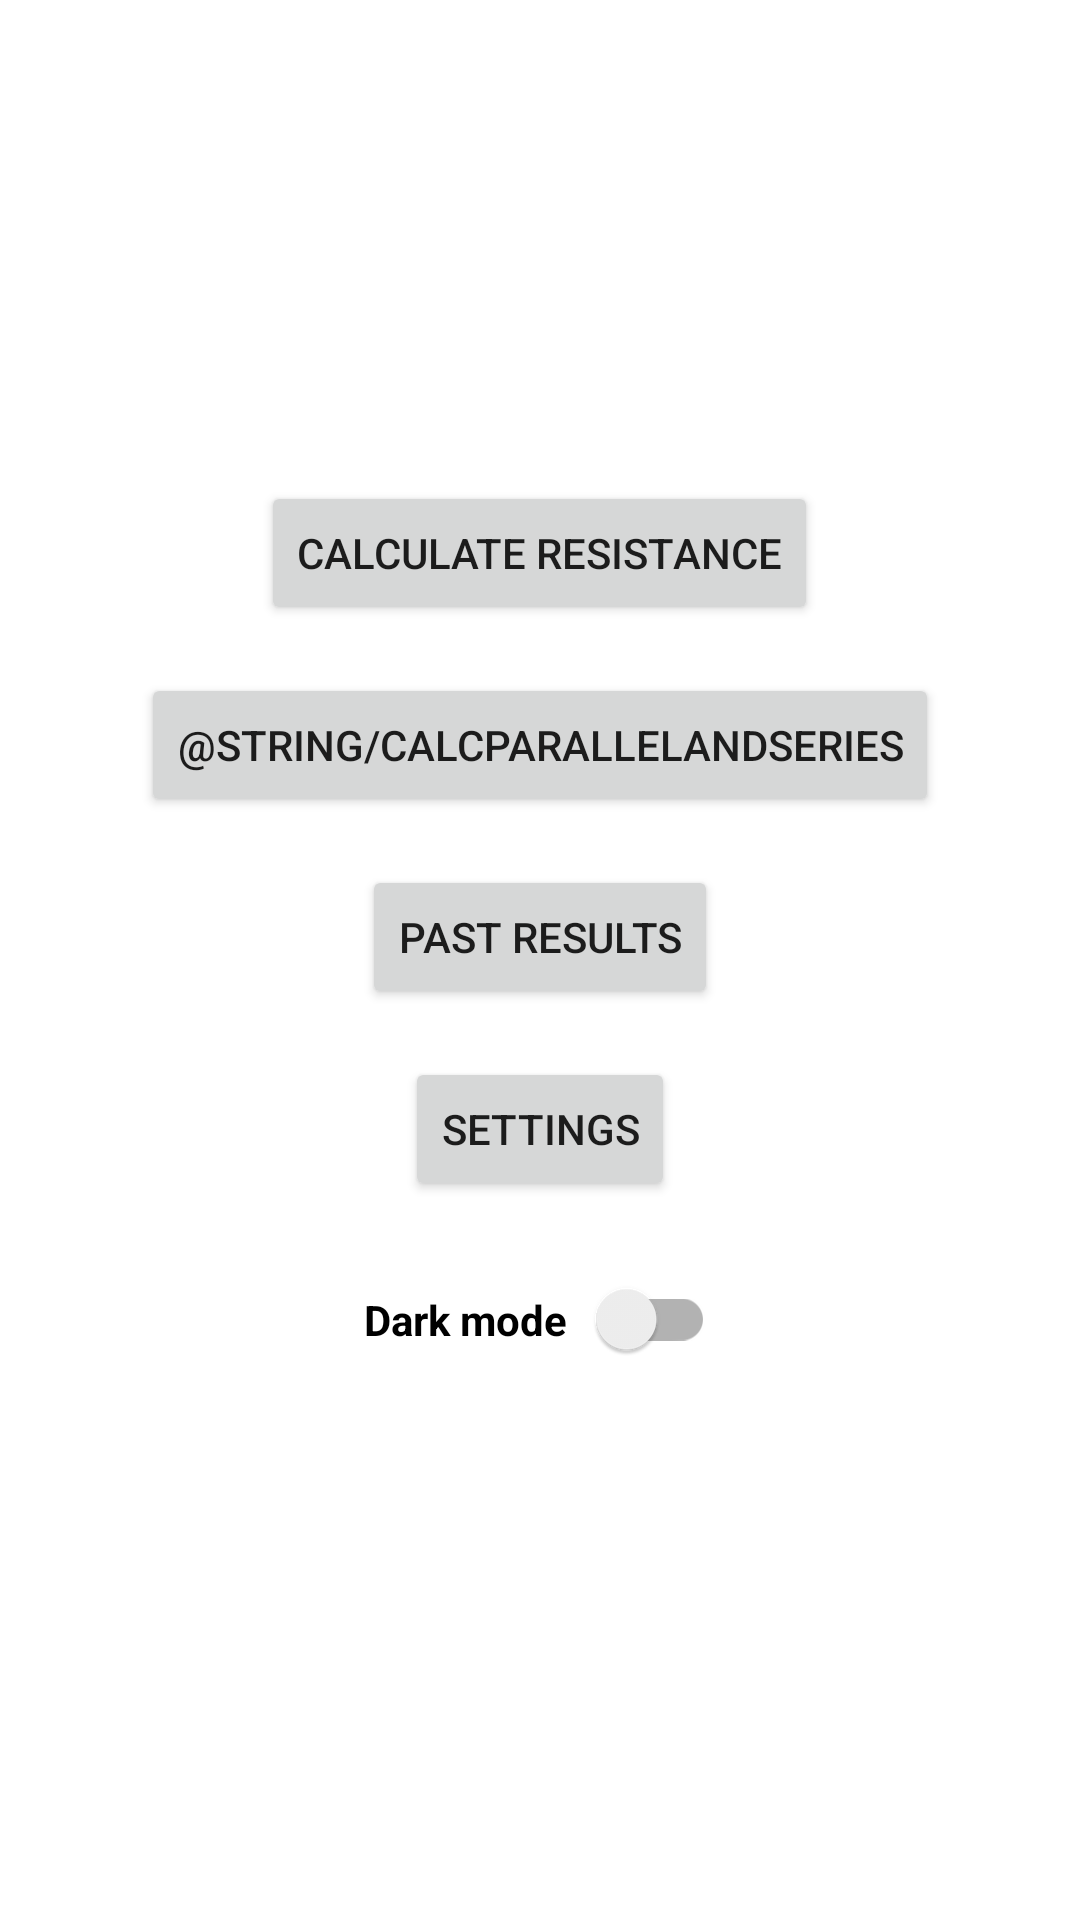

Produce the Android XML layout that renders to this screen, including the resource entries it uses.
<!-- AndroidManifest.xml: application theme Theme.Resistor_calculator -->
<!-- res/layout/activity_main.xml -->
<LinearLayout xmlns:android="http://schemas.android.com/apk/res/android"
    xmlns:tools="http://schemas.android.com/tools"
    android:layout_width="match_parent"
    android:layout_height="match_parent"
    xmlns:app="http://schemas.android.com/apk/res-auto"
    android:gravity="center"
    android:orientation="vertical"
    tools:context=".MainActivity">

    <Button
        android:id="@+id/btnCalculateResistance"
        android:layout_width="wrap_content"
        android:layout_height="wrap_content"
        android:layout_marginBottom="8dp"
        android:text="@string/btn_calculate_resistance" />

    <Button
        android:id="@+id/btnCalculateParallelAndSeries"
        android:layout_width="wrap_content"
        android:layout_height="wrap_content"
        android:layout_marginTop="8dp"
        android:layout_marginBottom="8dp"
        android:text="@string/CalcParallelAndSeries" />

    <Button
        android:id="@+id/btnShowPastResults"
        android:layout_width="wrap_content"
        android:layout_height="wrap_content"
        android:layout_marginTop="8dp"
        android:layout_marginBottom="8dp"
        android:text="@string/btn_show_past_results" />

    <Button
        android:id="@+id/btnSettings"
        android:layout_width="wrap_content"
        android:layout_height="wrap_content"
        android:layout_marginTop="8dp"
        android:text="@string/btn_settings" />

    <androidx.appcompat.widget.SwitchCompat
        android:textStyle="bold"
        android:id="@+id/switch1"
        android:text="@string/dark_mode"
        android:padding="20dp"
        app:switchPadding="10dp"
        android:checked="false"
        android:layout_margin="10dp"
        android:layout_width="wrap_content"
        android:layout_height="wrap_content"
        />


</LinearLayout>
<!-- resources referenced by this layout -->
<resources>
  <string name="btn_calculate_resistance">Calculate Resistance</string>
  <string name="btn_settings">Settings</string>
  <string name="btn_show_past_results">Past Results</string>
  <string name="dark_mode">Dark mode</string>
  <style name="Theme.Resistor_calculator" parent="Theme.MaterialComponents.DayNight.DarkActionBar">
          
          <item name="colorPrimary">@color/purple_500</item>
          <item name="colorPrimaryVariant">@color/purple_700</item>
          <item name="colorOnPrimary">@color/white</item>
          
          <item name="colorSecondary">@color/teal_200</item>
          <item name="colorSecondaryVariant">@color/teal_700</item>
          <item name="colorOnSecondary">@color/black</item>
          
          <item name="android:statusBarColor">?attr/colorPrimaryVariant</item>
          
      </style>
  <color name="purple_500">#FF6200EE</color>
  <color name="purple_700">#FF3700B3</color>
  <color name="white">#FFFFFFFF</color>
  <color name="teal_200">#FF03DAC5</color>
  <color name="teal_700">#FF018786</color>
  <color name="black">#FF000000</color>
</resources>
